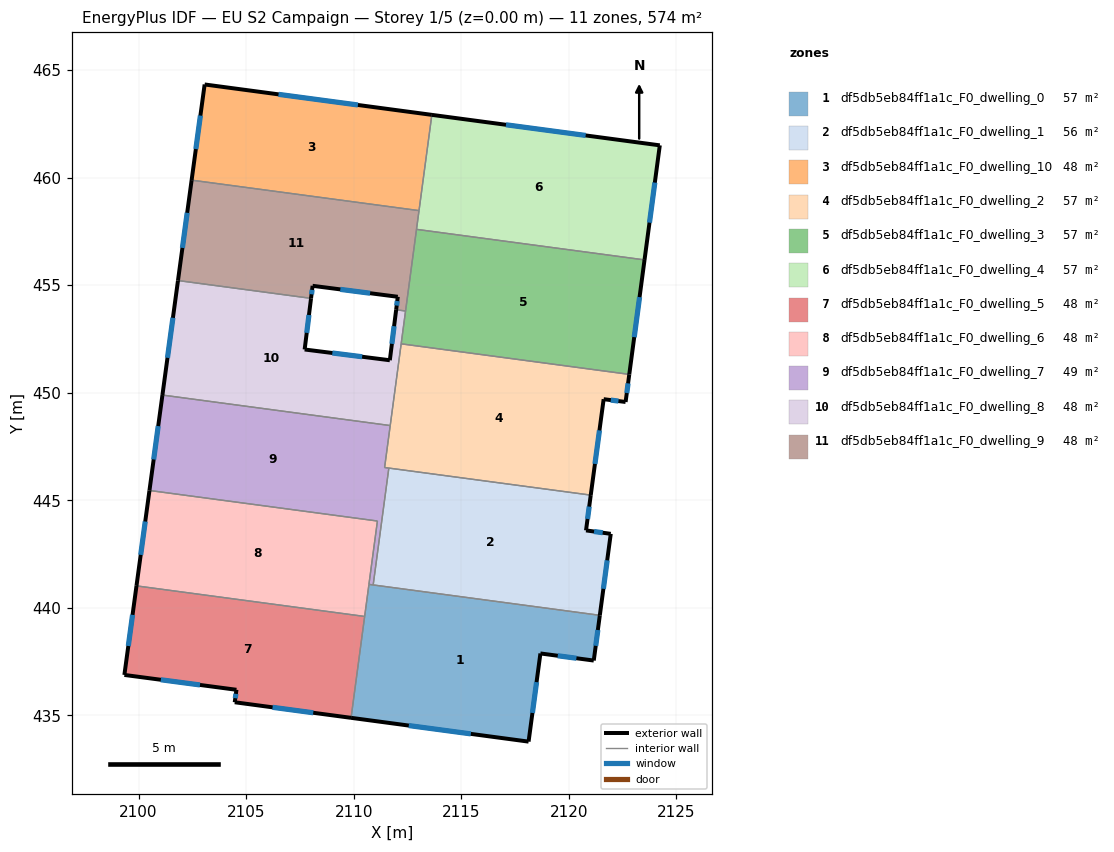
=== STOREY PLAN SPEC (per zone: floor XY polygon, exterior-wall plan segments, windows/doors) ===
zone 1: df5db5eb84ff1a1c_F0_dwelling_0  (57.4 m²)
  floor: (2121.44, 439.65) (2121.16, 437.55) (2118.68, 437.88) (2118.13, 433.78) (2109.88, 434.89) (2110.71, 441.09)
  exterior wall: (2109.88, 434.89) – (2118.13, 433.78)  [8.3 m]
    window: (2112.56, 434.53) – (2115.45, 434.14)  [3.1 m²]
  exterior wall: (2121.16, 437.55) – (2121.44, 439.65)  [2.1 m]
    window: (2121.25, 438.23) – (2121.35, 438.97)  [0.8 m²]
  exterior wall: (2118.68, 437.88) – (2121.16, 437.55)  [2.5 m]
    window: (2119.49, 437.77) – (2120.35, 437.66)  [0.9 m²]
  exterior wall: (2118.13, 433.78) – (2118.68, 437.88)  [4.1 m]
    window: (2118.31, 435.11) – (2118.50, 436.55)  [1.5 m²]
  interior walls: 4
zone 2: df5db5eb84ff1a1c_F0_dwelling_1  (56.3 m²)
  floor: (2121.02, 445.24) (2120.80, 443.60) (2121.95, 443.44) (2121.44, 439.65) (2110.91, 441.07) (2111.64, 446.50)
  exterior wall: (2120.80, 443.60) – (2121.02, 445.24)  [1.7 m]
    window: (2120.87, 444.13) – (2120.95, 444.71)  [0.6 m²]
  exterior wall: (2121.95, 443.44) – (2120.80, 443.60)  [1.2 m]
    window: (2121.58, 443.49) – (2121.17, 443.55)  [0.4 m²]
  exterior wall: (2121.44, 439.65) – (2121.95, 443.44)  [3.8 m]
    window: (2121.61, 440.88) – (2121.79, 442.21)  [1.4 m²]
  interior walls: 3
zone 3: df5db5eb84ff1a1c_F0_dwelling_10  (47.9 m²)
  floor: (2113.63, 462.92) (2113.04, 458.47) (2102.47, 459.88) (2103.07, 464.33)
  exterior wall: (2103.07, 464.33) – (2102.47, 459.88)  [4.5 m]
    window: (2102.88, 462.88) – (2102.66, 461.33)  [1.6 m²]
  exterior wall: (2113.63, 462.92) – (2103.07, 464.33)  [10.7 m]
    window: (2110.20, 463.38) – (2106.51, 463.87)  [3.9 m²]
  interior walls: 2
zone 4: df5db5eb84ff1a1c_F0_dwelling_2  (57.4 m²)
  floor: (2122.81, 450.85) (2122.64, 449.57) (2121.62, 449.70) (2121.02, 445.24) (2111.44, 446.52) (2112.21, 452.27)
  exterior wall: (2122.64, 449.57) – (2122.81, 450.85)  [1.3 m]
    window: (2122.70, 449.99) – (2122.76, 450.44)  [0.5 m²]
  exterior wall: (2121.62, 449.70) – (2122.64, 449.57)  [1.0 m]
    window: (2121.95, 449.66) – (2122.31, 449.61)  [0.4 m²]
  exterior wall: (2121.02, 445.24) – (2121.62, 449.70)  [4.5 m]
    window: (2121.22, 446.69) – (2121.43, 448.25)  [1.6 m²]
  interior walls: 5
zone 5: df5db5eb84ff1a1c_F0_dwelling_3  (57.4 m²)
  floor: (2123.52, 456.17) (2122.81, 450.85) (2112.21, 452.27) (2112.92, 457.59)
  exterior wall: (2122.81, 450.85) – (2123.52, 456.17)  [5.4 m]
    window: (2123.04, 452.58) – (2123.29, 454.44)  [2.0 m²]
  interior walls: 4
zone 6: df5db5eb84ff1a1c_F0_dwelling_4  (57.4 m²)
  floor: (2124.23, 461.50) (2123.52, 456.17) (2112.92, 457.59) (2113.63, 462.92)
  exterior wall: (2124.23, 461.50) – (2113.63, 462.92)  [10.7 m]
    window: (2120.78, 461.96) – (2117.08, 462.46)  [3.9 m²]
  exterior wall: (2123.52, 456.17) – (2124.23, 461.50)  [5.4 m]
    window: (2123.75, 457.91) – (2124.00, 459.77)  [2.0 m²]
  interior walls: 3
zone 7: df5db5eb84ff1a1c_F0_dwelling_5  (47.9 m²)
  floor: (2110.51, 439.60) (2109.88, 434.89) (2104.47, 435.61) (2104.55, 436.19) (2099.34, 436.88) (2099.90, 441.02)
  exterior wall: (2104.47, 435.61) – (2109.88, 434.89)  [5.5 m]
    window: (2106.23, 435.38) – (2108.12, 435.12)  [2.0 m²]
  exterior wall: (2104.55, 436.19) – (2104.47, 435.61)  [0.6 m]
    window: (2104.52, 436.00) – (2104.50, 435.80)  [0.2 m²]
  exterior wall: (2099.34, 436.88) – (2104.55, 436.19)  [5.3 m]
    window: (2101.04, 436.66) – (2102.86, 436.42)  [1.9 m²]
  exterior wall: (2099.90, 441.02) – (2099.34, 436.88)  [4.2 m]
    window: (2099.72, 439.67) – (2099.52, 438.23)  [1.5 m²]
  interior walls: 2
zone 8: df5db5eb84ff1a1c_F0_dwelling_6  (47.9 m²)
  floor: (2111.10, 444.04) (2110.51, 439.60) (2099.90, 441.02) (2100.51, 445.46)
  exterior wall: (2100.51, 445.46) – (2099.90, 441.02)  [4.5 m]
    window: (2100.31, 444.01) – (2100.10, 442.46)  [1.6 m²]
  interior walls: 4
zone 9: df5db5eb84ff1a1c_F0_dwelling_7  (48.9 m²)
  floor: (2111.70, 448.47) (2111.44, 446.52) (2111.64, 446.50) (2110.91, 441.07) (2110.71, 441.09) (2111.10, 444.04) (2100.51, 445.46) (2101.11, 449.89)
  exterior wall: (2101.11, 449.89) – (2100.51, 445.46)  [4.5 m]
    window: (2100.91, 448.45) – (2100.70, 446.90)  [1.6 m²]
  interior walls: 7
zone 10: df5db5eb84ff1a1c_F0_dwelling_8  (47.9 m²)
  floor: (2112.41, 453.80) (2111.70, 448.47) (2101.11, 449.89) (2101.83, 455.21) (2108.02, 454.39) (2107.72, 452.01) (2111.68, 451.51) (2111.97, 453.86)
  exterior wall: (2111.68, 451.51) – (2107.72, 452.01)  [4.0 m]
    window: (2110.39, 451.67) – (2109.01, 451.85)  [1.5 m²]
  exterior wall: (2111.97, 453.86) – (2111.68, 451.51)  [2.4 m]
    window: (2111.88, 453.09) – (2111.78, 452.27)  [0.9 m²]
  exterior wall: (2101.83, 455.21) – (2101.11, 449.89)  [5.4 m]
    window: (2101.60, 453.48) – (2101.35, 451.62)  [2.0 m²]
  exterior wall: (2107.72, 452.01) – (2108.02, 454.39)  [2.4 m]
    window: (2107.82, 452.78) – (2107.92, 453.61)  [0.9 m²]
  interior walls: 5
zone 11: df5db5eb84ff1a1c_F0_dwelling_9  (47.9 m²)
  floor: (2113.04, 458.47) (2112.41, 453.80) (2111.97, 453.86) (2112.05, 454.46) (2108.09, 454.97) (2108.02, 454.39) (2101.83, 455.21) (2102.47, 459.88)
  exterior wall: (2112.05, 454.46) – (2111.97, 453.86)  [0.6 m]
    window: (2112.03, 454.26) – (2112.00, 454.05)  [0.2 m²]
  exterior wall: (2108.09, 454.97) – (2112.05, 454.46)  [4.0 m]
    window: (2109.38, 454.80) – (2110.76, 454.63)  [1.5 m²]
  exterior wall: (2108.02, 454.39) – (2108.09, 454.97)  [0.6 m]
    window: (2108.04, 454.58) – (2108.07, 454.78)  [0.2 m²]
  exterior wall: (2102.47, 459.88) – (2101.83, 455.21)  [4.7 m]
    window: (2102.26, 458.36) – (2102.04, 456.73)  [1.7 m²]
  interior walls: 5

=== DERIVED (storey summary) ===
Building: EU S2 Campaign
Storey: 1 of 5  (floor level z = 0.00 m)
Storey gross floor area: 574.3 m²
Zones on this storey: 11
  - df5db5eb84ff1a1c_F0_dwelling_0: floor 57.4 m²; exterior wall 17.1 m (51.3 m²); 4 window(s) 6.3 m²; WWR 12.2%
  - df5db5eb84ff1a1c_F0_dwelling_1: floor 56.3 m²; exterior wall 6.6 m (19.9 m²); 3 window(s) 2.4 m²; WWR 12.2%
  - df5db5eb84ff1a1c_F0_dwelling_10: floor 47.9 m²; exterior wall 15.1 m (45.4 m²); 2 window(s) 5.6 m²; WWR 12.2%
  - df5db5eb84ff1a1c_F0_dwelling_2: floor 57.4 m²; exterior wall 6.8 m (20.5 m²); 3 window(s) 2.5 m²; WWR 12.2%
  - df5db5eb84ff1a1c_F0_dwelling_3: floor 57.4 m²; exterior wall 5.4 m (16.1 m²); 1 window(s) 2.0 m²; WWR 12.2%
  - df5db5eb84ff1a1c_F0_dwelling_4: floor 57.4 m²; exterior wall 16.1 m (48.2 m²); 2 window(s) 5.9 m²; WWR 12.2%
  - df5db5eb84ff1a1c_F0_dwelling_5: floor 47.9 m²; exterior wall 15.5 m (46.4 m²); 4 window(s) 5.7 m²; WWR 12.2%
  - df5db5eb84ff1a1c_F0_dwelling_6: floor 47.9 m²; exterior wall 4.5 m (13.4 m²); 1 window(s) 1.6 m²; WWR 12.2%
  - df5db5eb84ff1a1c_F0_dwelling_7: floor 48.9 m²; exterior wall 4.5 m (13.4 m²); 1 window(s) 1.6 m²; WWR 12.2%
  - df5db5eb84ff1a1c_F0_dwelling_8: floor 47.9 m²; exterior wall 14.1 m (42.4 m²); 4 window(s) 5.2 m²; WWR 12.2%
  - df5db5eb84ff1a1c_F0_dwelling_9: floor 47.9 m²; exterior wall 9.9 m (29.7 m²); 4 window(s) 3.6 m²; WWR 12.2%
Zone adjacency (shared interzone walls):
  - df5db5eb84ff1a1c_F0_dwelling_0 ↔ df5db5eb84ff1a1c_F0_dwelling_1
  - df5db5eb84ff1a1c_F0_dwelling_0 ↔ df5db5eb84ff1a1c_F0_dwelling_5
  - df5db5eb84ff1a1c_F0_dwelling_0 ↔ df5db5eb84ff1a1c_F0_dwelling_6
  - df5db5eb84ff1a1c_F0_dwelling_0 ↔ df5db5eb84ff1a1c_F0_dwelling_7
  - df5db5eb84ff1a1c_F0_dwelling_1 ↔ df5db5eb84ff1a1c_F0_dwelling_2
  - df5db5eb84ff1a1c_F0_dwelling_1 ↔ df5db5eb84ff1a1c_F0_dwelling_7
  - df5db5eb84ff1a1c_F0_dwelling_10 ↔ df5db5eb84ff1a1c_F0_dwelling_4
  - df5db5eb84ff1a1c_F0_dwelling_10 ↔ df5db5eb84ff1a1c_F0_dwelling_9
  - df5db5eb84ff1a1c_F0_dwelling_2 ↔ df5db5eb84ff1a1c_F0_dwelling_3
  - df5db5eb84ff1a1c_F0_dwelling_2 ↔ df5db5eb84ff1a1c_F0_dwelling_7
  - df5db5eb84ff1a1c_F0_dwelling_2 ↔ df5db5eb84ff1a1c_F0_dwelling_8
  - df5db5eb84ff1a1c_F0_dwelling_3 ↔ df5db5eb84ff1a1c_F0_dwelling_4
  - df5db5eb84ff1a1c_F0_dwelling_3 ↔ df5db5eb84ff1a1c_F0_dwelling_8
  - df5db5eb84ff1a1c_F0_dwelling_3 ↔ df5db5eb84ff1a1c_F0_dwelling_9
  - df5db5eb84ff1a1c_F0_dwelling_4 ↔ df5db5eb84ff1a1c_F0_dwelling_9
  - df5db5eb84ff1a1c_F0_dwelling_5 ↔ df5db5eb84ff1a1c_F0_dwelling_6
  - df5db5eb84ff1a1c_F0_dwelling_6 ↔ df5db5eb84ff1a1c_F0_dwelling_7
  - df5db5eb84ff1a1c_F0_dwelling_7 ↔ df5db5eb84ff1a1c_F0_dwelling_8
  - df5db5eb84ff1a1c_F0_dwelling_8 ↔ df5db5eb84ff1a1c_F0_dwelling_9